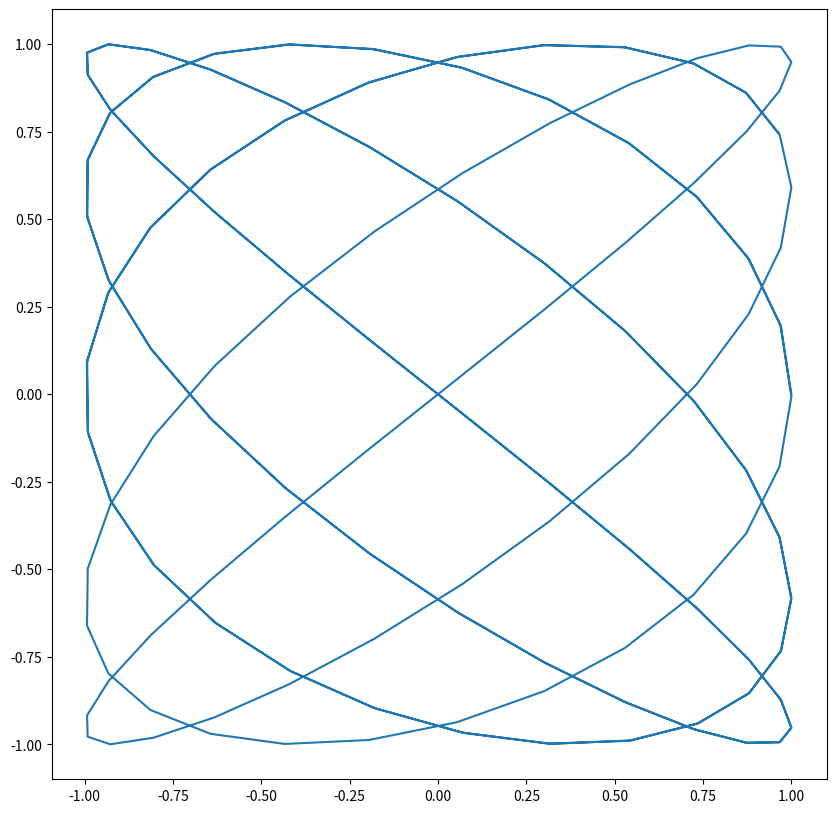
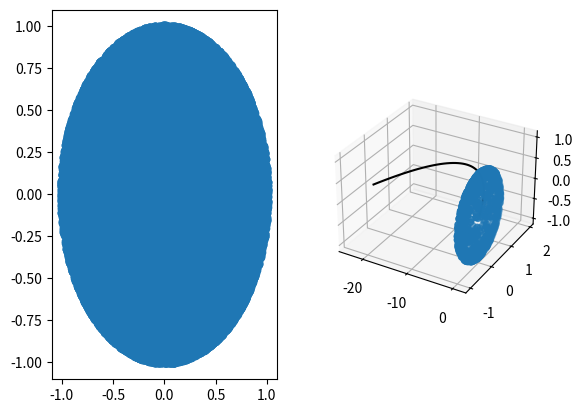

Write the Python code that produced these figures, in order. (Note: this script raises an exception after producing the figures.)
import numpy as np
import matplotlib.pyplot as plt
from mpl_toolkits.mplot3d import Axes3D
#Ejercicio 1.1
b = np.random.rand(4,8)
b[:,-1] = -1
b[:,1] = 2
print(b)

#Ejercicio 1.2
a = np.random.normal(size=100)
print( a[a>2.0])

#Ejercicio 1.3
a=np.random.normal(size=1000)
b=np.sign(a)
print('Se cambio de {} a {}'.format(a,b))

#Ejercicio 4.1
plt.figure(figsize=(10,10))
a = np.linspace(0,10,200)
x = np.cos(5*a)
y = np.sin(4*a)
plt.plot(x,y)
plt.show()

#Ejercicio 4.2
fig = plt.figure()
r = np.linspace(0,1)
a=plt.subplot(1,2,1)
def generator(n):
    theta = np.random.random(n)*2*np.pi 
    return np.sin(theta), np.cos(theta)

x,y = generator(1000)
x,y = np.outer(r,x), np.outer(r,y)
a.scatter(x, y)

b=plt.subplot(1,2,2,projection='3d')
def gene3D(n):
    theta = np.random.uniform(0,2*np.pi,n)
    phi = np.random.uniform(0,np.pi,n)
    return np.sin(phi)*np.cos(theta), np.sin(phi)*np.sin(theta), np.cos(phi)
x,y,z = gene3D(1000)

b.scatter(x,y,z)
plt.show()

#Ejercicio en clase
def y(t,vy):
    return vy*t -(1/2)*10*t**2
def x(t,v0):
    return v0*t
for i in np.linspace(-19,19,20):
    vy=np.sqrt(20**2-i**2)
    t=np.linspace(0,2*vy/10)
    plt.plot(x(t,i),y(t,vy),c='black')
    plt.scatter(x(t,i)[np.argmax(y(t,vy))],np.max(y(t,vy)),c='r')
plt.show()
plt.savefig('grafica.pdf')